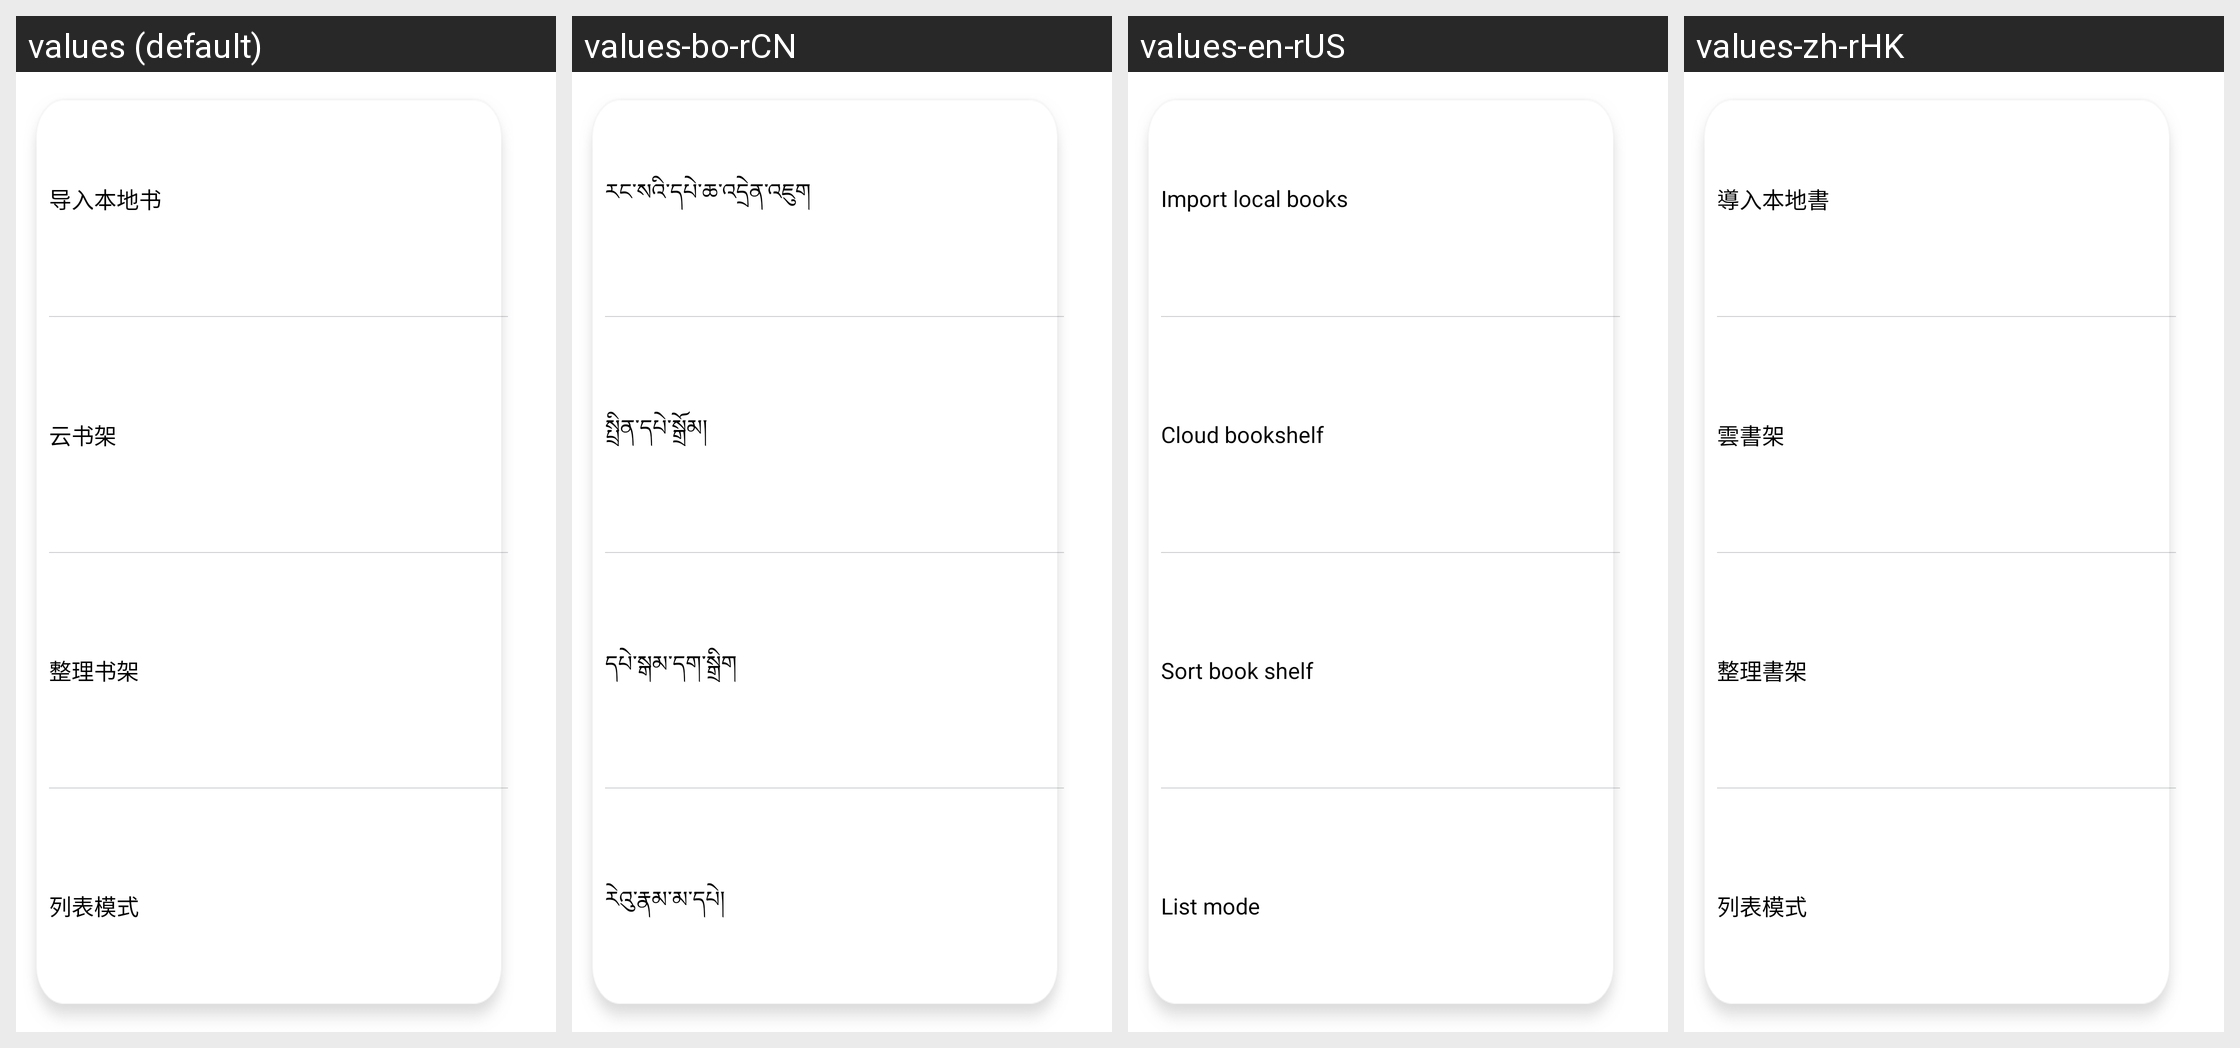

Here is an Android app screen in its default locale and in the app's own translations. Write out the translated-string differences for the strings that appear on this screen.
Android screen res/layout/dialog_shelf_manage_menu.xml rendered under 4 locales, left to right: values (default), values-bo-rCN, values-en-rUS, values-zh-rHK. Device: Nexus 5 (rendered at 1080×1920; each locale shown at half size, 540×960, under a caption strip naming it); theme Theme.Light.NoTitleBar.
Other locales in the repository, not shown: values-zh-rTW.
Strings drawn on this screen, with the default value and each locale's value (text and hints the layout hard-codes, and strings that could not be matched under every locale, appear in the picture but are not listed):

local_import
  values: 导入本地书
  values-bo-rCN: རང་སའི་དཔེ་ཆ་འདྲེན་འཇུག
  values-en-rUS: Import local books
  values-zh-rHK: 導入本地書

cloud_bookshelf
  values: 云书架
  values-bo-rCN: སྤྲིན་དཔེ་སྒྲོམ།
  values-en-rUS: Cloud bookshelf
  values-zh-rHK: 雲書架

bookshelf_manage
  values: 整理书架
  values-bo-rCN: དཔེ་སྒམ་དག་སྒྲིག
  values-en-rUS: Sort book shelf
  values-zh-rHK: 整理書架

bookshelf_list_mode
  values: 列表模式
  values-bo-rCN: རེའུ་རྣམ་མ་དཔེ།
  values-en-rUS: List mode
  values-zh-rHK: 列表模式
